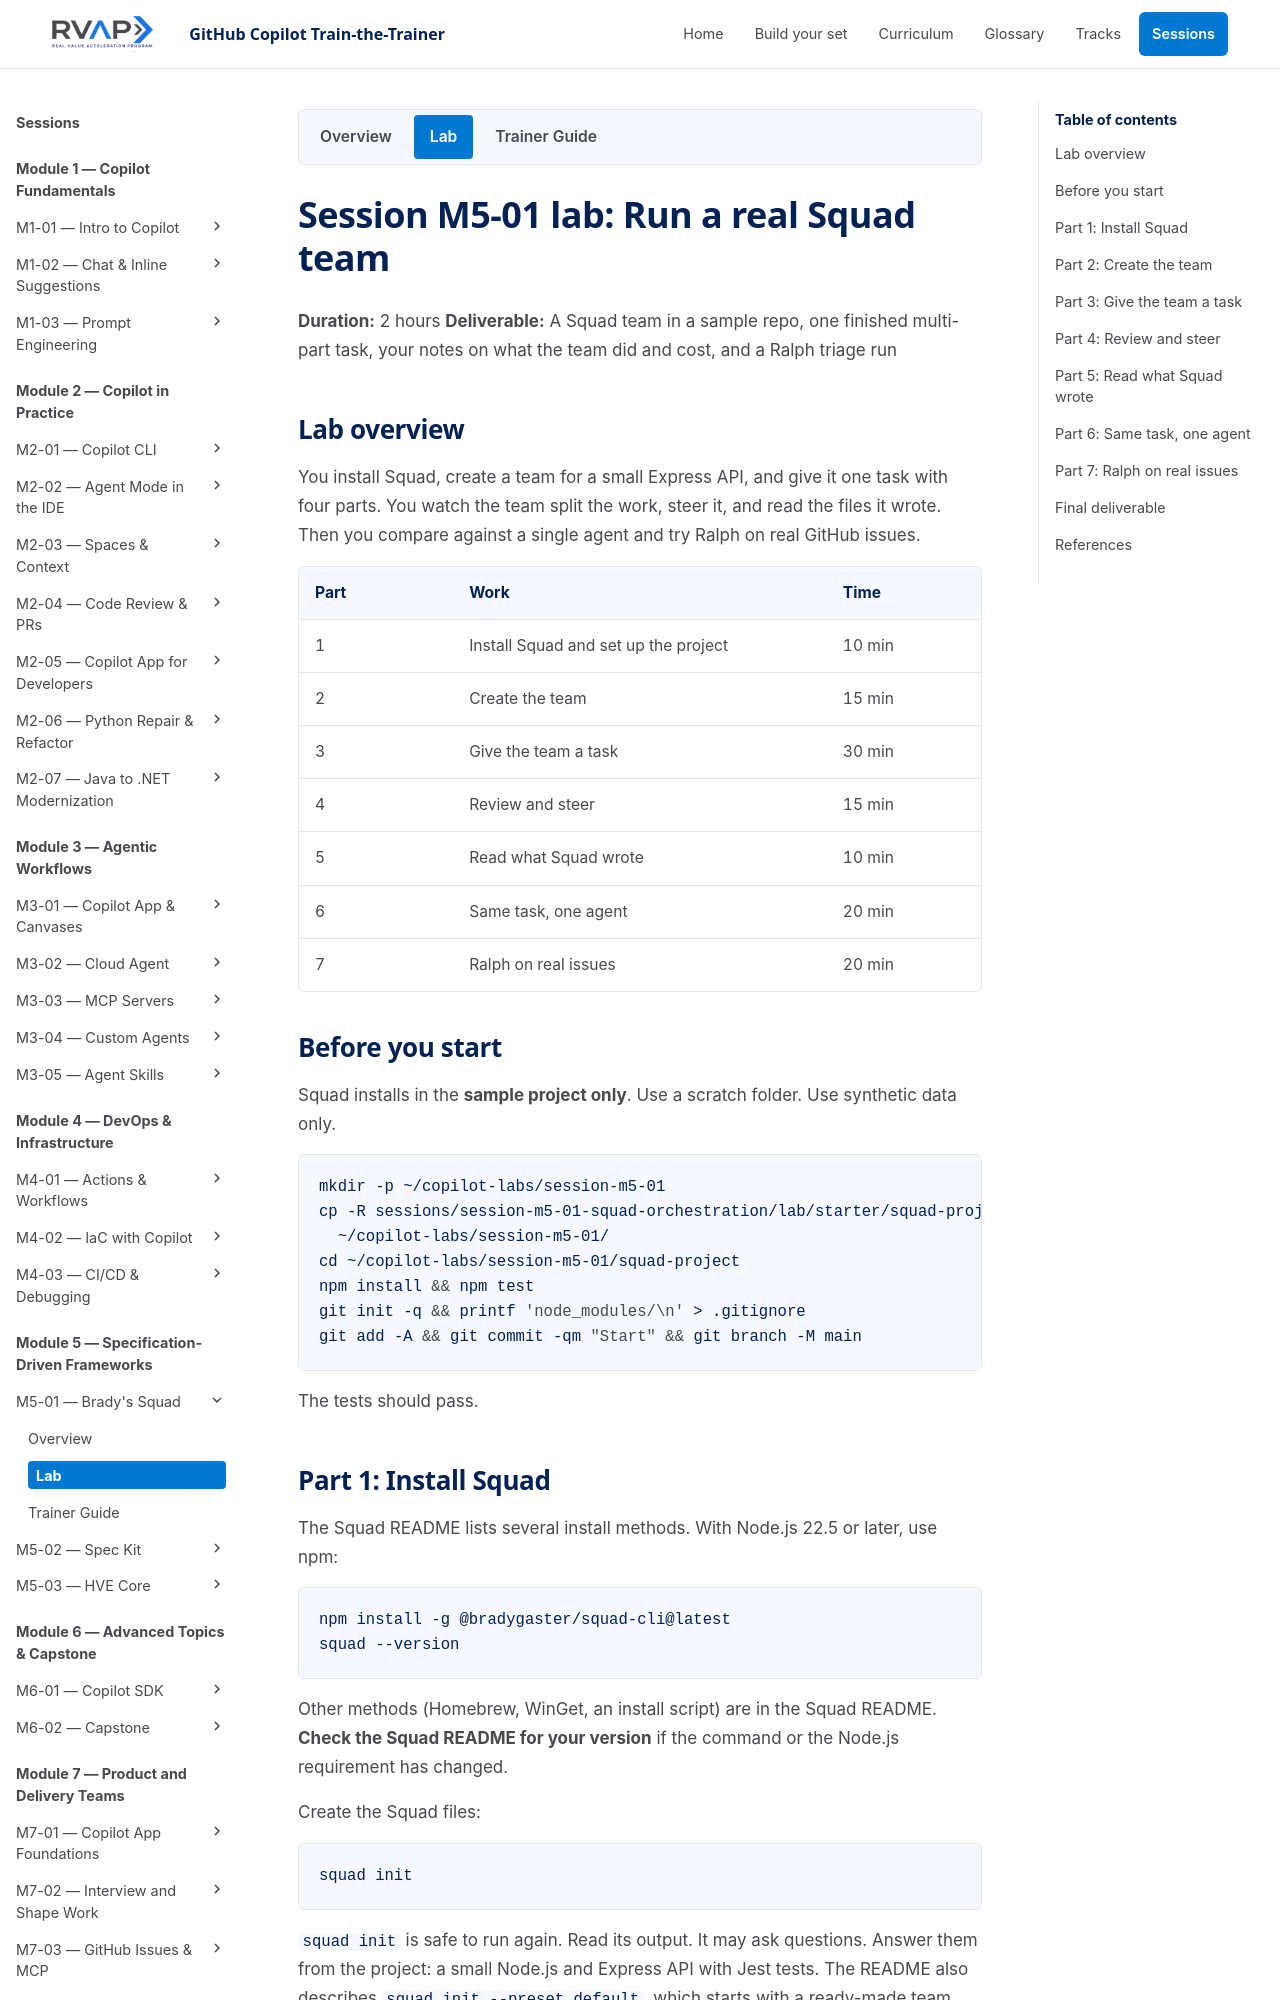

repository: microsoft/frontier-ghcp-ttt-rvas · page: previews/pr-23-056e822481/sessions/session-m5-01-squad-orchestration/lab/index.html · generator: mkdocs

# Session M5-01 lab: Run a real Squad team

**Duration:** 2 hours
**Deliverable:** A Squad team in a sample repo, one finished multi-part task, your notes on what the team did and cost, and a Ralph triage run

## Lab overview

You install Squad, create a team for a small Express API, and give it one task with four parts. You watch the team split the work, steer it, and read the files it wrote. Then you compare against a single agent and try Ralph on real GitHub issues.

| Part | Work | Time |
| --- | --- | --- |
| 1 | Install Squad and set up the project | 10 min |
| 2 | Create the team | 15 min |
| 3 | Give the team a task | 30 min |
| 4 | Review and steer | 15 min |
| 5 | Read what Squad wrote | 10 min |
| 6 | Same task, one agent | 20 min |
| 7 | Ralph on real issues | 20 min |

## Before you start

Squad installs in the **sample project only**. Use a scratch folder. Use synthetic data only.

```bash
mkdir -p ~/copilot-labs/session-m5-01
cp -R sessions/session-m5-01-squad-orchestration/lab/starter/squad-project \
  ~/copilot-labs/session-m5-01/
cd ~/copilot-labs/session-m5-01/squad-project
npm install && npm test
git init -q && printf 'node_modules/\n' > .gitignore
git add -A && git commit -qm "Start" && git branch -M main
```

The tests should pass.

## Part 1: Install Squad

The Squad README lists several install methods. With Node.js 22.5 or later, use npm:

```bash
npm install -g @bradygaster/squad-cli@latest
squad --version
```

Other methods (Homebrew, WinGet, an install script) are in the Squad README. **Check the Squad README for your version** if the command or the Node.js requirement has changed.

Create the Squad files:

```bash
squad init
```

`squad init` is safe to run again. Read its output. It may ask questions. Answer them from the project: a small Node.js and Express API with Jest tests. The README also describes `squad init --preset default`, which starts with a ready-made team. Skip the preset in this lab. You want to see the team being proposed.

```bash
squad doctor
git status --short
```

`squad doctor` checks your setup. `git status` shows what `init` added. Squad owns the coordinator file and templates. Your team's state goes in `.squad/`.

**Checkpoint:** `.squad/` exists and `squad doctor` reports no blocking problem.
